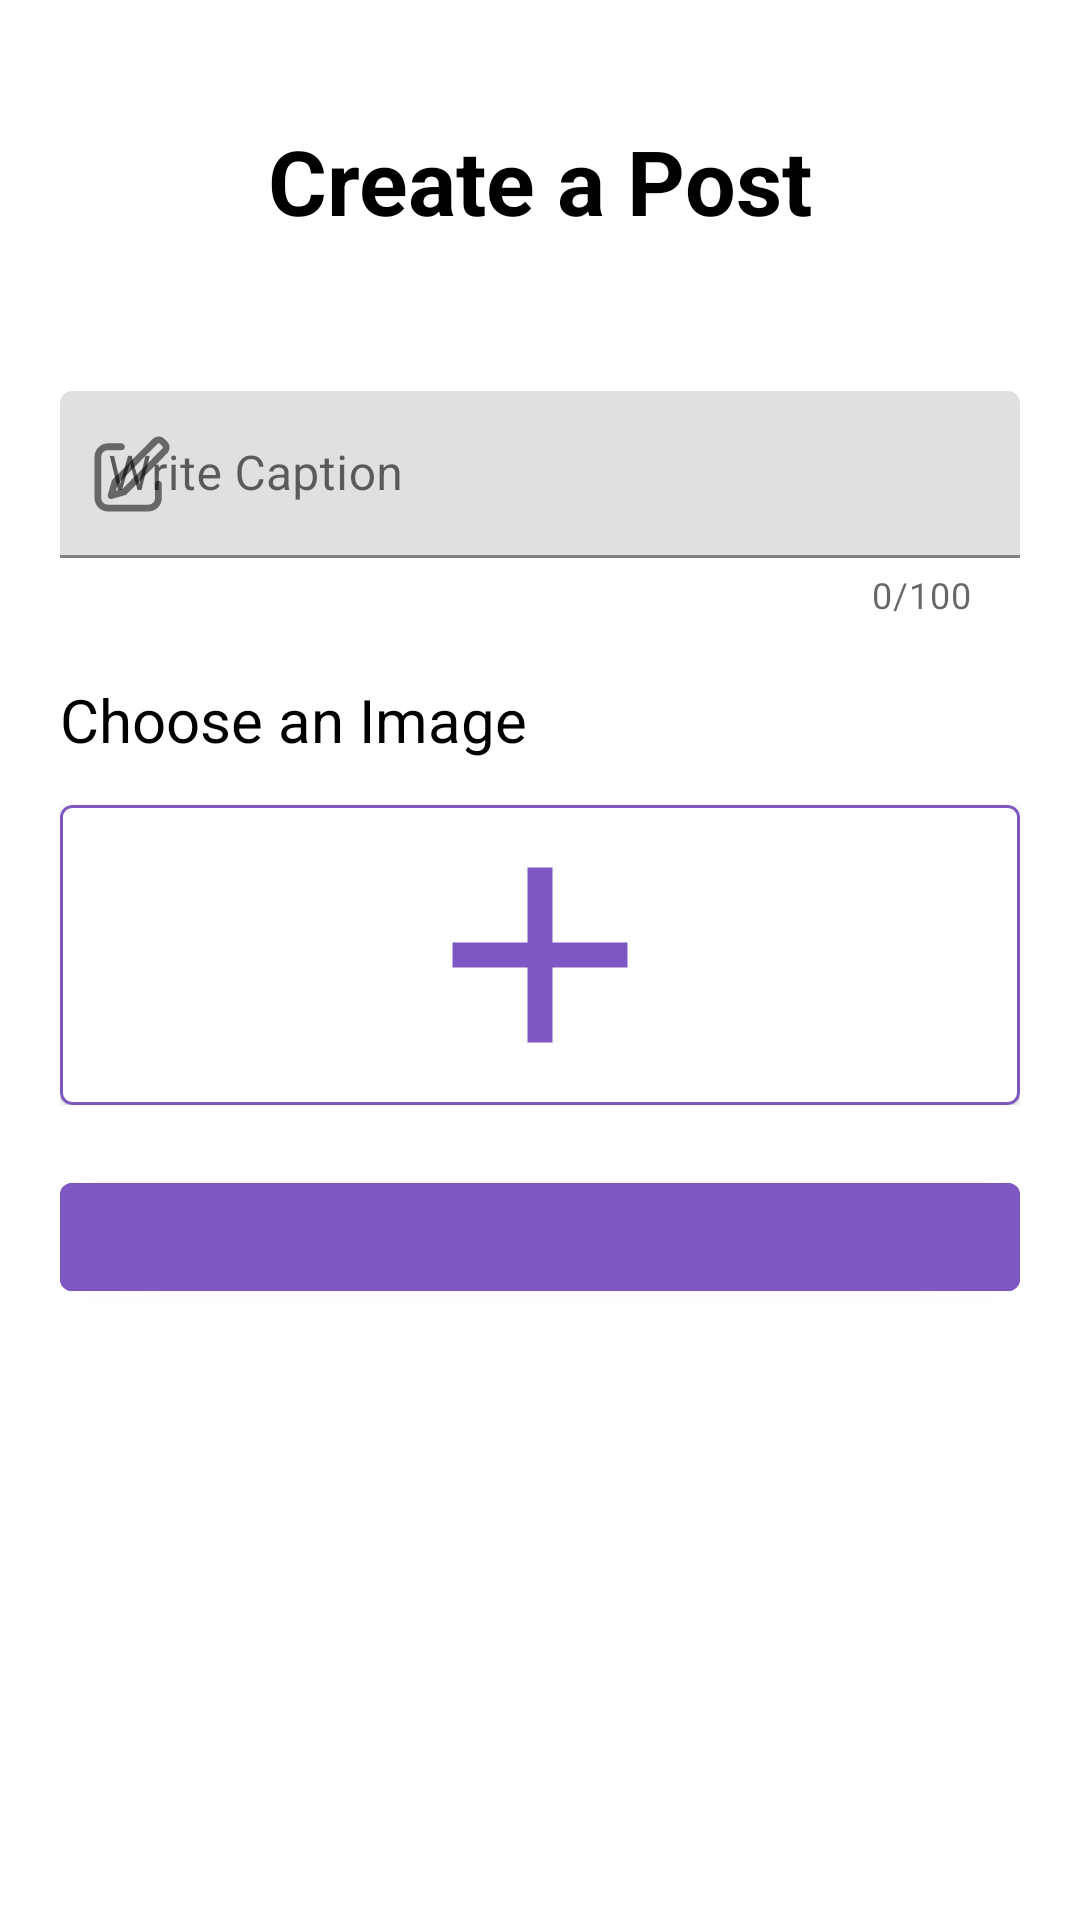

Reconstruct the res/layout file that produces this screen, plus the resources it refers to.
<!-- AndroidManifest.xml: application theme Theme.DemoFirebaseAndroidApp -->
<!-- res/layout/fragment_bottom_sheet.xml -->
<?xml version="1.0" encoding="utf-8"?>
<LinearLayout xmlns:android="http://schemas.android.com/apk/res/android"
    xmlns:tools="http://schemas.android.com/tools"
    android:layout_width="match_parent"


    android:layout_height="match_parent"
    xmlns:app="http://schemas.android.com/apk/res-auto"
    android:orientation="vertical"
    android:padding="20dp"
    tools:context=".BottomSheetFragment">


    


    <TextView
        android:layout_width="wrap_content"
        android:layout_height="wrap_content"
        android:text="Create a Post"
        android:textColor="@color/black"
        android:textSize="30dp"

        android:layout_gravity="center"
        android:layout_margin="20dp"
        android:textStyle="bold"

        ></TextView>


    <com.google.android.material.textfield.TextInputLayout
        android:layout_width="match_parent"
        android:layout_height="wrap_content"

        app:startIconDrawable="@drawable/ic_write_svgrepo_com_2"
        app:counterEnabled="true"
        app:counterMaxLength="100"


        >

        <com.google.android.material.textfield.TextInputEditText
            android:id="@+id/fieldPost"
            android:layout_width="match_parent"
            android:layout_height="wrap_content"


            android:layout_marginTop="30dp"
            android:hint="Write Caption"
            android:lines="1"
            >

        </com.google.android.material.textfield.TextInputEditText>
    </com.google.android.material.textfield.TextInputLayout>

    <LinearLayout
        android:layout_width="match_parent"
        android:layout_height="wrap_content"
        android:orientation="vertical"

        >

        <TextView
            android:layout_weight="8"
            android:layout_width="match_parent"
            android:layout_height="wrap_content"
            android:text="Choose an Image"
            android:layout_marginTop="20dp"
            android:textStyle="normal"
            android:textSize="20dp"
            android:layout_gravity="center"
            android:textColor="@color/black"
            android:layout_marginBottom="15dp"
            ></TextView>

        <com.google.android.material.card.MaterialCardView
            android:layout_width="match_parent"

            app:strokeColor="#7E57C2"
            app:strokeWidth="1dp"

            android:layout_height="100dp">
            <ImageView
                android:layout_width="match_parent"
                android:id="@+id/imageView"
                android:layout_gravity="center_horizontal"
                android:src="@drawable/ic_baseline_add_24"

                android:layout_height="match_parent">


            </ImageView>

        </com.google.android.material.card.MaterialCardView>


    </LinearLayout>





    <com.google.android.material.button.MaterialButton
        android:id="@+id/btnAddPost"
        android:layout_width="match_parent"
        android:layout_height="wrap_content"
        android:layout_marginTop="20dp"
        app:strokeColor="#7E57C2"
        app:strokeWidth="1dp"
        android:textColor="#7E57C2"



        android:layout_gravity="center_horizontal"
        android:textStyle="bold"
        android:text="Add Post"></com.google.android.material.button.MaterialButton>


</LinearLayout>
<!-- resources referenced by this layout -->
<resources>
  <color name="black">#FF000000</color>
  <!-- drawable ic_baseline_add_24 (drawable) -->
  <vector android:height="40dp" android:tint="#7E57C2"
      android:viewportHeight="24" android:viewportWidth="24"
      android:width="40dp" xmlns:android="http://schemas.android.com/apk/res/android">
      <path android:fillColor="#7E57C2" android:pathData="M19,13h-6v6h-2v-6H5v-2h6V5h2v6h6v2z"/>
  </vector>
  <!-- drawable ic_write_svgrepo_com_2 (drawable) -->
  <vector android:height="30dp" android:viewportHeight="24"
      android:viewportWidth="24" android:width="30dp" xmlns:android="http://schemas.android.com/apk/res/android">
      <path android:fillColor="#FF000000" android:pathData="M7.72,16.456l1.761,-0.508 10.603,-10.73a0.456,0.456 0,0 0,-0.003 -0.64l-0.635,-0.642a0.443,0.443 0,0 0,-0.632 -0.003L8.239,14.635l-0.52,1.82zM20.703,2.664l0.635,0.643c0.876,0.887 0.884,2.318 0.016,3.196L10.428,17.561l-3.764,1.084a0.901,0.901 0,0 1,-1.11 -0.623,0.915 0.915,0 0,1 -0.002,-0.506l1.095,-3.84L17.544,2.647a2.215,2.215 0,0 1,3.159 0.016zM9.184,3.817c0.496,0 0.898,0.407 0.898,0.909a0.903,0.903 0,0 1,-0.898 0.909L5.592,5.635c-0.992,0 -1.796,0.814 -1.796,1.817v10.906c0,1.004 0.804,1.818 1.796,1.818h10.776c0.992,0 1.797,-0.814 1.797,-1.818v-3.635c0,-0.502 0.402,-0.909 0.898,-0.909s0.898,0.407 0.898,0.91v3.634c0,2.008 -1.609,3.636 -3.593,3.636L5.592,21.994C3.608,21.994 2,20.366 2,18.358L2,7.452c0,-2.007 1.608,-3.635 3.592,-3.635h3.592z"/>
  </vector>
  <style name="Theme.DemoFirebaseAndroidApp" parent="Theme.MaterialComponents.DayNight.NoActionBar">
          
          <item name="colorPrimary">#7E57C2</item>
          <item name="colorPrimaryVariant">@color/purple_700</item>
          <item name="colorOnPrimary">@color/white</item>
          
          <item name="colorSecondary">@color/white</item>
          <item name="colorSecondaryVariant">@color/teal_700</item>
          <item name="colorOnSecondary">@color/black</item>
          
          <item name="android:statusBarColor" tools:targetApi="l">?attr/colorPrimaryVariant</item>
          
  
      </style>
  <color name="purple_700">#FF3700B3</color>
  <color name="white">#FFFFFFFF</color>
  <color name="teal_700">#FF018786</color>
</resources>
